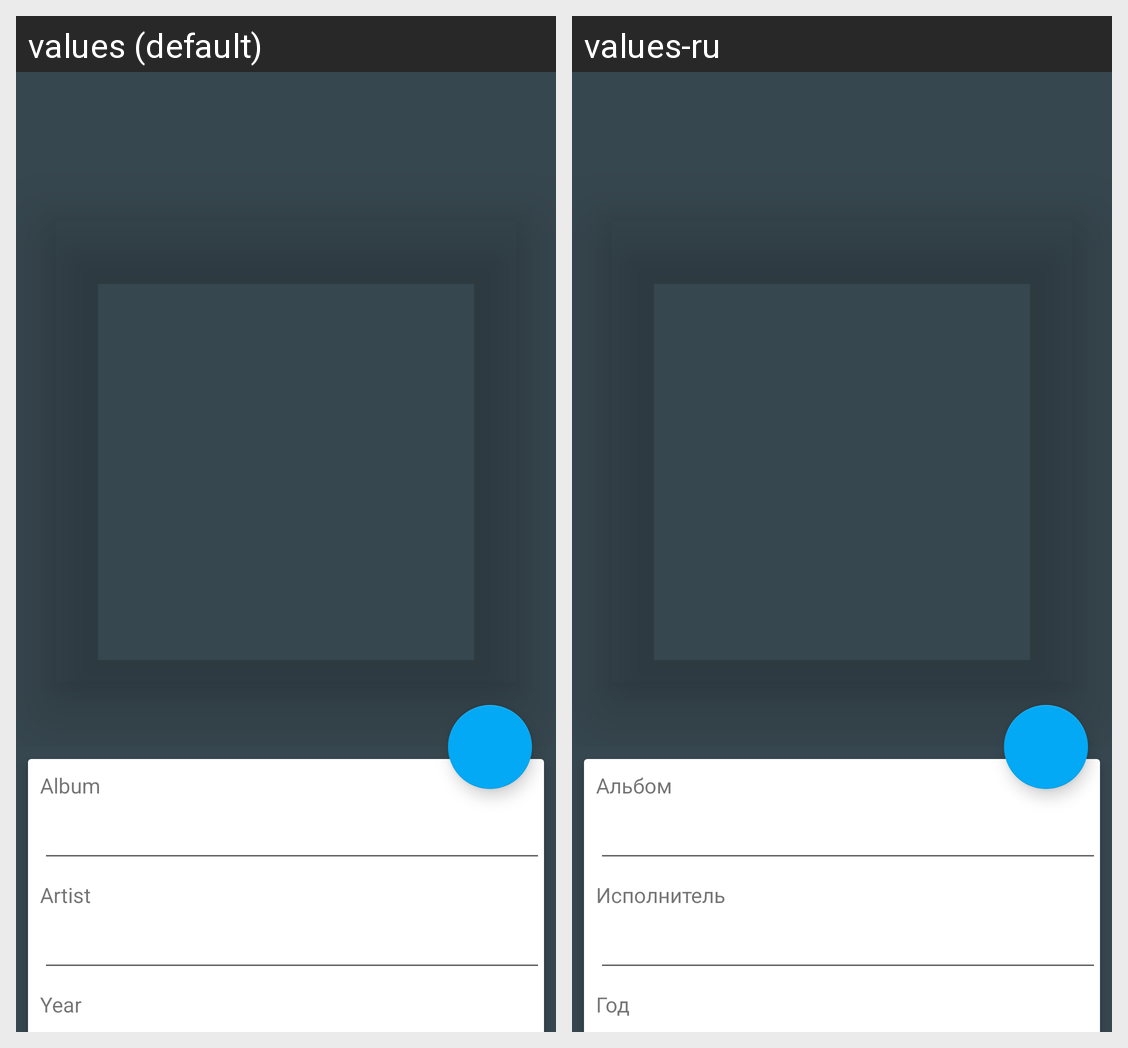

Here is an Android app screen in its default locale and in the app's own translations. Write out the translated-string differences for the strings that appear on this screen.
Android screen res/layout/activity_muchfileedit.xml rendered under 2 locales, left to right: values (default), values-ru. Device: Nexus 5 (rendered at 1080×1920; each locale shown at half size, 540×960, under a caption strip naming it); theme AppTheme.NoActionBar.
Strings drawn on this screen, with the default value and each locale's value (text and hints the layout hard-codes, and strings that could not be matched under every locale, appear in the picture but are not listed):

album_string
  values: Album
  values-ru: Альбом

artist_string
  values: Artist
  values-ru: Исполнитель

year_string
  values: Year
  values-ru: Год
